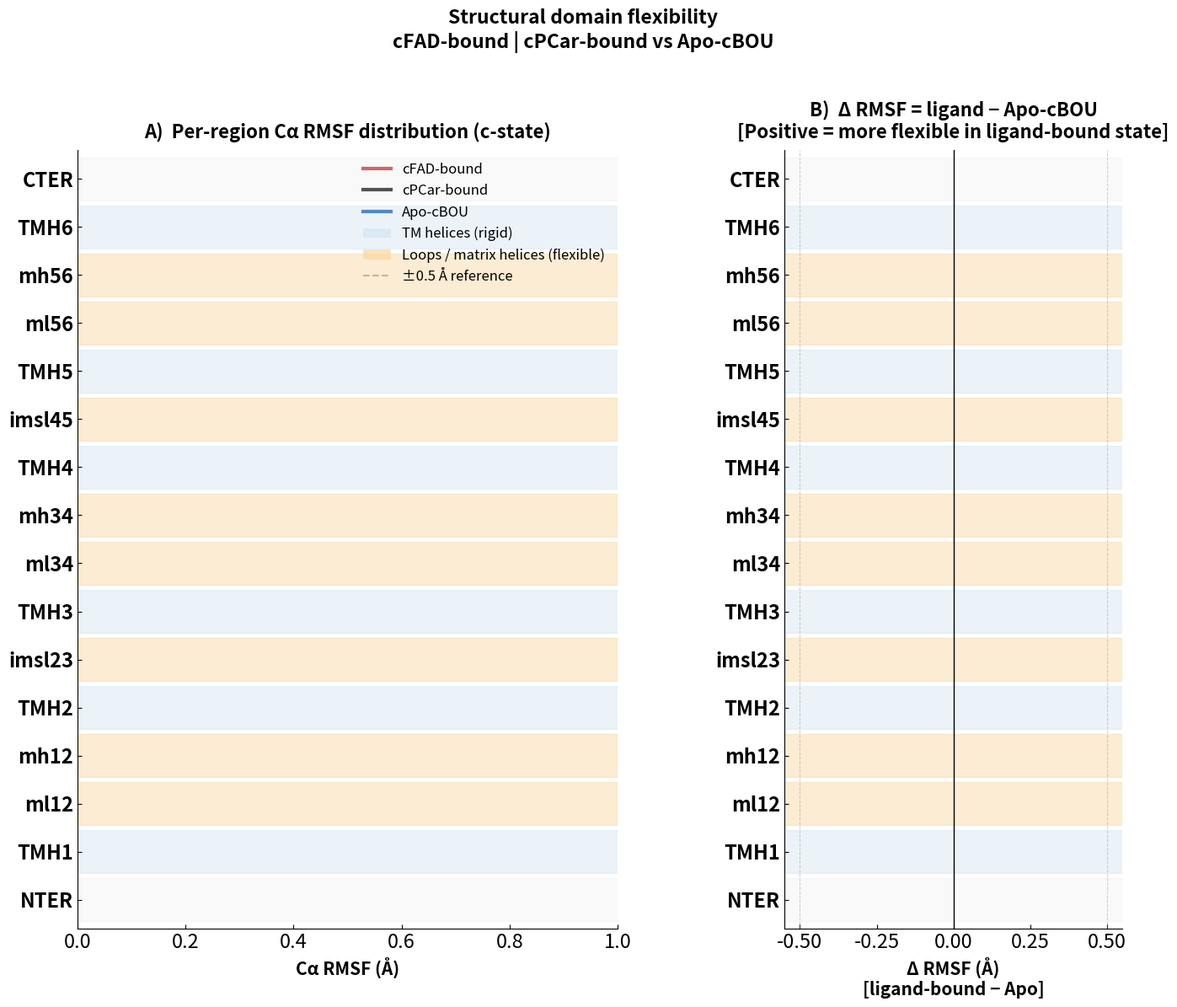
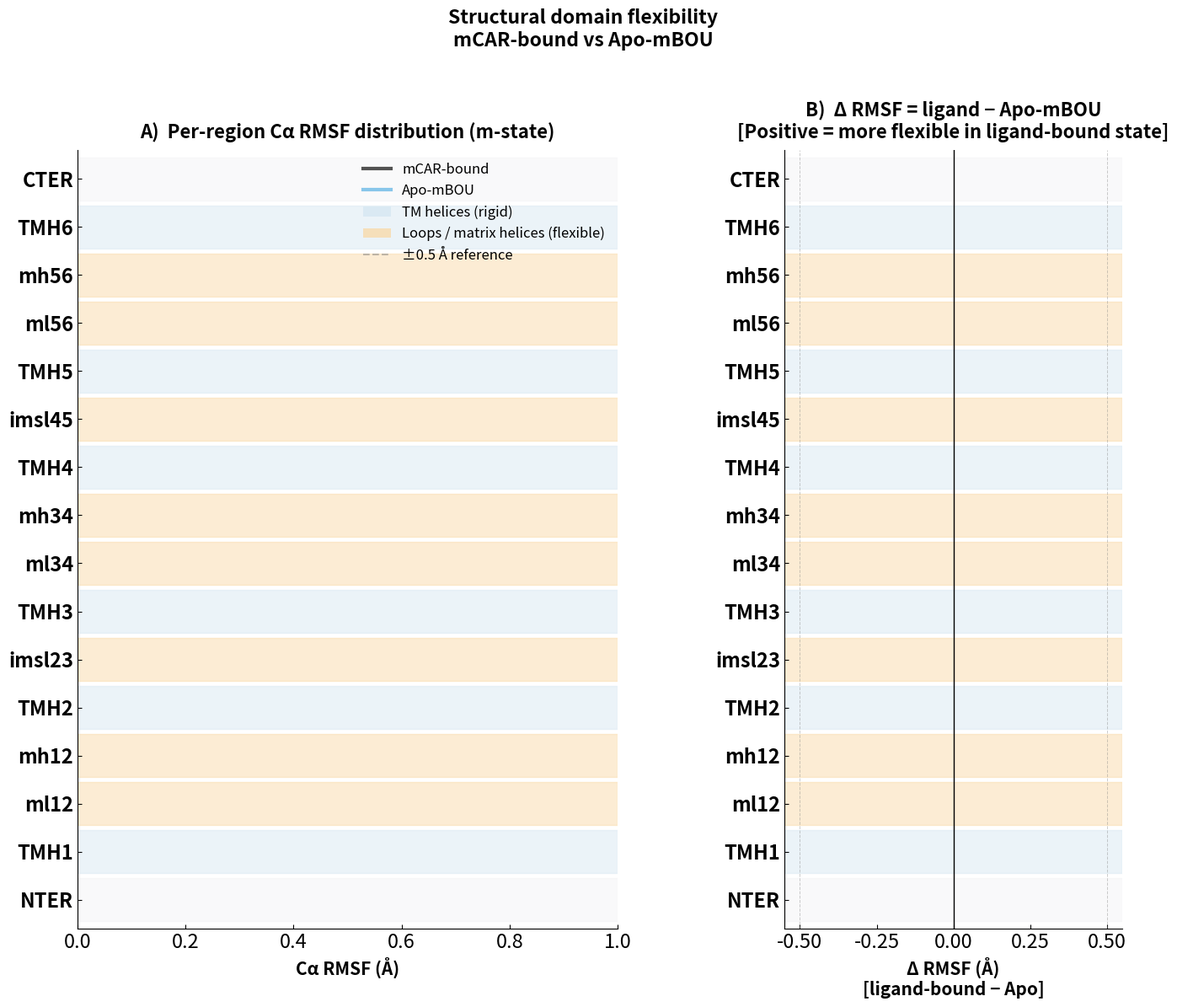

Python code for these plots, in order:
#!/usr/bin/env python3
"""
  Panel A: Per-region RMSF distribution (violin + mean marker)
  Panel B: Δ-RMSF (ligand-bound minus Apo) per structural region

Colors: FAD=#C03830 | PCAR=#1A1A1A | Apo-c=#2166AC
        CAR=#1A1A1A | Apo-m=#63B5E5
"""

import numpy as np
import matplotlib.pyplot as plt
import matplotlib.gridspec as gridspec
from matplotlib.patches import Patch
from matplotlib.lines import Line2D
import os, warnings
warnings.filterwarnings("ignore")

# DIRECTORIES

CONDS = {
    # -- c-state
    "FAD": {
        "dirs": [".../rep1",
                 ".../rep2",
                 ".../rep3"],
        "label": "cFAD-bound", "color": "#C03830", "state": "c",
    },
    "PCAR": {
        "dirs": [".../rep1",
                 ".../rep2",
                 ".../rep3"],
        "label": "cPCar-bound", "color": "#1A1A1A", "state": "c",
    },
    "Apo_c": {
        "dirs": [".../rep1",
                 ".../rep2",
                 ".../rep3"],
        "label": "Apo-cBOU", "color": "#2166AC", "state": "c",
    },
    # -- m-state
    "CAR": {
        "dirs": [".../rep1",
                 ".../rep2",
                 ".../rep3"],
        "label": "mCAR-bound", "color": "#1A1A1A", "state": "m",
    },
    "Apo_m": {
        "dirs": [".../rep1",
                 ".../rep2",
                 ".../rep3"],
        "label": "Apo-mBOU", "color": "#63B5E5", "state": "m",
    },
}

XVG_RMSF = "rmsf_residue.xvg"

# -- Structural regions
REGIONS = [
    ("NTER",    1,   1),
    ("TMH1",    2,  33),
    ("ml12",   34,  48),
    ("mh12",   49,  69),
    ("TMH2",   70,  94),
    ("imsl23", 95, 103),
    ("TMH3",  104, 138),
    ("ml34",  139, 155),
    ("mh34",  156, 176),
    ("TMH4",  177, 203),
    ("imsl45",204, 212),
    ("TMH5",  213, 242),
    ("ml56",  243, 253),
    ("mh56",  254, 273),
    ("TMH6",  274, 299),
    ("CTER",  300, 300),
]

def region_type(name):
    if name.startswith("TMH"):   return "tmh"
    if name in ("NTER","CTER"):  return "ter"
    return "loop"

TYPE_COLORS = {
    "tmh":  "#D4E6F1",
    "loop": "#FAD7A0",
    "ter":  "#F2F3F4",
}

DPI        = 1000
FONT_TITLE = 16
FONT_LABEL = 15
FONT_TICK  = 15
NM_TO_A = 10.0


# PARSERS

def parse_rmsf(path):
    """Return (residues_array, rmsf_nm_array)."""
    res, rmsf = [], []
    with open(path) as f:
        for line in f:
            s = line.strip()
            if not s or s[0] in ('@','#','&'): continue
            p = s.split()
            if len(p) < 2: continue
            try:
                res.append(int(float(p[0])))
                rmsf.append(float(p[1]))
            except ValueError: continue
    return np.array(res), np.array(rmsf) * NM_TO_A 


def load_condition(cond_name, cfg):
    """
    Returns:
      per_rep : list of (res_arr, rmsf_arr) per replica
      reg_vals: {region_name: [rmsf values from all residues × all reps]}
      reg_mean: {region_name: mean per rep → shape (n_reps,)}
    """
    per_rep  = []
    reg_vals = {name: [] for name, _, _ in REGIONS}
    reg_means= {name: [] for name, _, _ in REGIONS}

    for d in cfg["dirs"]:
        fp = os.path.join(d, XVG_RMSF)
        if not os.path.exists(fp):
            print(f"  MISSING: {fp}"); continue
        res_arr, rmsf_arr = parse_rmsf(fp)
        per_rep.append((res_arr, rmsf_arr))
        print(f"  {cond_name}: {len(res_arr)} residues "
              f"(mean RMSF={rmsf_arr.mean():.3f} Å) [{d.split('/')[-1]}]")

        for name, r_start, r_end in REGIONS:
            mask = (res_arr >= r_start) & (res_arr <= r_end)
            vals = rmsf_arr[mask]
            reg_vals[name].extend(vals.tolist())
            if vals.size > 0:
                reg_means[name].append(float(vals.mean()))

    return per_rep, reg_vals, reg_means


# LOAD ALL DATA

print("="*65)
print("LOADING RMSF DATA")
print("="*65)

data = {}
for cond_name, cfg in CONDS.items():
    print(f"\n-- {cfg['label']} --")
    per_rep, reg_vals, reg_means = load_condition(cond_name, cfg)
    data[cond_name] = {
        "per_rep":   per_rep,
        "reg_vals":  reg_vals,
        "reg_means": reg_means,
        "cfg":       cfg,
    }


# FIGURE FACTORY

def make_figure(state, lig_conds, apo_cond, fname):
    """
    state      : "c" or "m"
    lig_conds  : list of condition keys for ligand-bound (e.g. ["FAD","PCAR"])
    apo_cond   : condition key for apo reference (e.g. "Apo_c")
    fname      : output filename stem
    """
    all_conds = lig_conds + [apo_cond]
    n_lig     = len(lig_conds)
    reg_names = [name for name, _, _ in REGIONS]
    reg_types = [region_type(name) for name, _, _ in REGIONS]
    n_reg     = len(REGIONS)

    # Y positions for horizontal layout
    y_pos = np.arange(n_reg)

    # -- violin width per condition
    # offset within each region
    n_conds  = len(all_conds)
    v_gap    = 0.18
    offsets  = np.linspace(-(n_conds-1)*v_gap/2,
                            (n_conds-1)*v_gap/2, n_conds)

    fig = plt.figure(figsize=(16, 12))
    fig.patch.set_facecolor("white")
    gs  = gridspec.GridSpec(1, 2, figure=fig,
                             wspace=0.38, width_ratios=[1.6, 1])

    
    # Panel A: violin per region
    
    ax_v = fig.add_subplot(gs[0])
    ax_v.set_facecolor("white"); ax_v.grid(False)
    ax_v.spines[["top","right"]].set_visible(False)

    # Region background stripes
    for yi, (rname, rtype) in enumerate(zip(reg_names, reg_types)):
        ax_v.axhspan(yi-0.45, yi+0.45,
                     color=TYPE_COLORS[rtype], alpha=0.45, zorder=0)

    for ci, cond_name in enumerate(all_conds):
        d   = data[cond_name]
        cfg = d["cfg"]
        col = cfg["color"]
        off = offsets[ci]

        for yi, rname in enumerate(reg_names):
            vals = np.array(d["reg_vals"][rname])
            if vals.size == 0: continue
            yc = yi + off

            # Violin body
            try:
                vp = ax_v.violinplot(
                    [vals], positions=[yc], vert=False,
                    widths=v_gap*0.85, showmedians=False,
                    showextrema=False)
                for pc in vp["bodies"]:
                    pc.set_facecolor(col)
                    pc.set_alpha(0.55)
                    pc.set_edgecolor(col)
                    pc.set_linewidth(0.5)
            except Exception:
                pass

            # Mean marker
            ax_v.scatter(vals.mean(), yc, color=col,
                         s=40, zorder=5,
                         edgecolors="white", linewidth=0.7)
    leg_handles = []
    for cond_name in all_conds:
        cfg = data[cond_name]["cfg"]
        leg_handles.append(
            Line2D([0],[0], color=cfg["color"], lw=3.0,
                   alpha=0.75, label=cfg["label"]))
    leg_handles += [
        Patch(facecolor="#D4E6F1", alpha=0.7, edgecolor="none",
              label="TM helices (rigid)"),
        Patch(facecolor="#FAD7A0", alpha=0.7, edgecolor="none",
              label="Loops / matrix helices (flexible)"),
        Line2D([0],[0], color="gray", lw=1.5, ls="--",
               alpha=0.5, label="±0.5 Å reference"),
    ]
    ax_v.legend(handles=leg_handles, fontsize=12, frameon=False,
                loc="upper right")

    ax_v.set_yticks(y_pos)
    ax_v.tick_params(axis="y", labelsize=17)
    ax_v.tick_params(axis="x", labelsize=17)
    ax_v.set_yticklabels(reg_names, fontsize=10, fontweight="bold")
    ax_v.set_xlabel("Cα RMSF (Å)", fontsize=FONT_LABEL, fontweight="bold")
    ax_v.tick_params(labelsize=17, direction="in")
    ax_v.set_xlim(left=0)
    ax_v.set_ylim(-0.6, n_reg-0.4)

    state_lbl = "c-state" if state=="c" else "m-state"
    ax_v.set_title(
        f"A)  Per-region Cα RMSF distribution ({state_lbl})",
        fontsize=FONT_TITLE, fontweight="bold", pad=10)

    
    # Panel B: Δ-RMSF (ligand − Apo)
    
    ax_d = fig.add_subplot(gs[1])
    ax_d.set_facecolor("white"); ax_d.grid(False)
    ax_d.spines[["top","right"]].set_visible(False)

    # Region background stripes
    for yi, (rname, rtype) in enumerate(zip(reg_names, reg_types)):
        ax_d.axhspan(yi-0.45, yi+0.45,
                     color=TYPE_COLORS[rtype], alpha=0.45, zorder=0)

    bw    = 0.32
    n_lig = len(lig_conds)
    off_d = np.linspace(-(n_lig-1)*bw/2, (n_lig-1)*bw/2, n_lig)

    apo_means = data[apo_cond]["reg_means"]

    for oi, cond_name in zip(off_d, lig_conds):
        cfg      = data[cond_name]["cfg"]
        col      = cfg["color"]
        lig_m    = data[cond_name]["reg_means"]

        for yi, rname in enumerate(reg_names):
            apo_v = np.array(apo_means[rname])
            lig_v = np.array(lig_m[rname])
            if apo_v.size == 0 or lig_v.size == 0: continue

            apo_mean = apo_v.mean()
            lig_mean = lig_v.mean()
            delta    = lig_mean - apo_mean

            # SD of the difference (propagated)
            sd = np.sqrt((apo_v.std(ddof=1) if len(apo_v)>1 else 0)**2 +
                          (lig_v.std(ddof=1) if len(lig_v)>1 else 0)**2)

            yc = yi + oi
            ax_d.barh(yc, delta, bw*0.88,
                      color=col if delta >= 0 else col,
                      alpha=0.80 if delta >= 0 else 0.55,
                      edgecolor="white", linewidth=0.4)
            ax_d.errorbar(delta, yc, xerr=sd,
                          fmt="none", color=col, capsize=3,
                          elinewidth=1.0, capthick=1.0)

    ax_d.axvline(0, color="black", lw=1.0)
    ax_d.axvline( 0.5, color="gray", lw=0.7, ls="--", alpha=0.40)
    ax_d.axvline(-0.5, color="gray", lw=0.7, ls="--", alpha=0.40)
    ax_d.tick_params(axis="y", labelsize=17)
    ax_d.tick_params(axis="x", labelsize=17)
    ax_d.set_yticks(y_pos)
    ax_d.set_yticklabels(reg_names, fontsize=10, fontweight="bold")
    ax_d.set_xlabel("Δ RMSF (Å)\n[ligand-bound − Apo]",
                    fontsize=FONT_LABEL, fontweight="bold")
    ax_d.tick_params(labelsize=17, direction="in")
    ax_d.set_ylim(-0.6, n_reg-0.4)

    apo_lbl = data[apo_cond]["cfg"]["label"]
    ax_d.set_title(
        f"B)  Δ RMSF = ligand − {apo_lbl}\n"
        f"[Positive = more flexible in ligand-bound state]",
        fontsize=FONT_TITLE, fontweight="bold", pad=10)

    # -- Suptitle
    lig_labels = " | ".join(
        data[c]["cfg"]["label"] for c in lig_conds)
    plt.suptitle(
        f"Structural domain flexibility\n{lig_labels} vs {apo_lbl}",
        fontsize=FONT_TITLE+0.5, fontweight="bold", y=1.02)

    plt.savefig(f"{fname}.png", dpi=DPI,
                bbox_inches="tight", facecolor="white")
    plt.savefig(f"{fname}.pdf",
                bbox_inches="tight", facecolor="white")
    print(f"\nSaved: {fname}.png / .pdf")
    plt.show()


# GENERATE BOTH FIGURES

print("\n" + "="*65)
print("Figure 1: c-state (FAD | PCAR | Apo-c)")
make_figure(
    state     = "c",
    lig_conds = ["FAD", "PCAR"],
    apo_cond  = "Apo_c",
    fname     = "Fig1_RMSF_cstate",
)

print("\n" + "="*65)
print("Figure 2: m-state (CAR | Apo-m)")
make_figure(
    state     = "m",
    lig_conds = ["CAR"],
    apo_cond  = "Apo_m",
    fname     = "Fig2_RMSF_mstate",
)

print("\nDone.")
